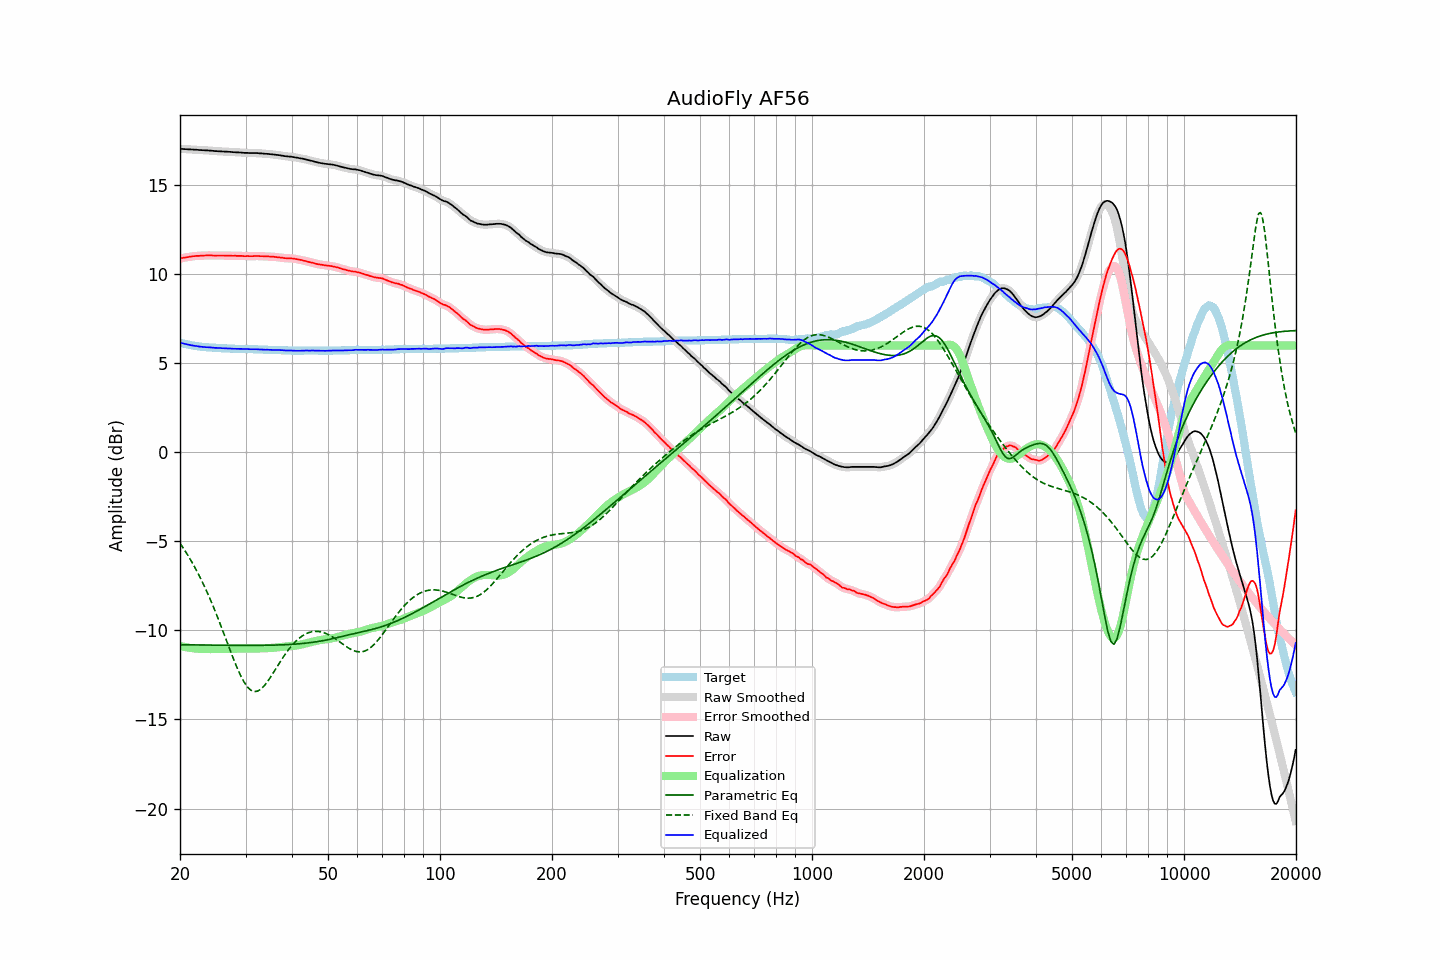

The table this chart was drawn from, first rows:
frequency, raw, error, smoothed, error_smoothed, equalization, parametric_eq, fixed_band_eq, equalized_raw, equalized_smoothed, target
20.00, 17.04, 10.88, 17.04, 10.88, -10.88, -10.81, -5.11, 6.16, 6.16, 6.16
20.20, 17.03, 10.90, 17.03, 10.90, -10.90, -10.81, -5.24, 6.13, 6.14, 6.13
20.40, 17.03, 10.92, 17.03, 10.91, -10.92, -10.81, -5.37, 6.11, 6.11, 6.11
20.61, 17.02, 10.93, 17.02, 10.93, -10.93, -10.81, -5.51, 6.09, 6.09, 6.09
20.81, 17.02, 10.95, 17.02, 10.95, -10.95, -10.81, -5.65, 6.07, 6.07, 6.07
21.02, 17.01, 10.96, 17.01, 10.96, -10.96, -10.81, -5.80, 6.04, 6.05, 6.05
21.23, 17.01, 10.98, 17.01, 10.98, -10.98, -10.81, -5.95, 6.03, 6.03, 6.03
21.44, 17.00, 10.99, 17.00, 10.99, -10.99, -10.81, -6.10, 6.01, 6.01, 6.01
21.66, 17.00, 11.01, 17.00, 11.00, -11.00, -10.82, -6.26, 6.00, 6.00, 5.99
21.87, 16.99, 11.01, 16.99, 11.02, -11.01, -10.82, -6.42, 5.98, 5.98, 5.98
22.09, 16.99, 11.03, 16.99, 11.02, -11.02, -10.82, -6.59, 5.97, 5.97, 5.96
22.31, 16.98, 11.03, 16.98, 11.03, -11.03, -10.82, -6.76, 5.95, 5.95, 5.95
22.54, 16.97, 11.03, 16.97, 11.03, -11.03, -10.82, -6.93, 5.94, 5.94, 5.94
22.76, 16.97, 11.04, 16.97, 11.04, -11.04, -10.82, -7.12, 5.93, 5.93, 5.93
22.99, 16.96, 11.04, 16.96, 11.04, -11.04, -10.82, -7.30, 5.92, 5.92, 5.92
23.22, 16.96, 11.05, 16.96, 11.05, -11.05, -10.82, -7.49, 5.91, 5.91, 5.91
23.45, 16.95, 11.05, 16.95, 11.05, -11.05, -10.82, -7.68, 5.90, 5.90, 5.90
23.69, 16.95, 11.06, 16.95, 11.05, -11.05, -10.83, -7.89, 5.90, 5.90, 5.89
23.92, 16.94, 11.05, 16.94, 11.05, -11.05, -10.83, -8.09, 5.89, 5.89, 5.89
24.16, 16.94, 11.06, 16.94, 11.05, -11.05, -10.83, -8.30, 5.89, 5.89, 5.88
24.40, 16.93, 11.05, 16.93, 11.05, -11.05, -10.83, -8.51, 5.88, 5.88, 5.88
24.65, 16.92, 11.05, 16.92, 11.05, -11.05, -10.83, -8.73, 5.87, 5.87, 5.87
24.89, 16.91, 11.04, 16.91, 11.04, -11.05, -10.83, -8.95, 5.86, 5.86, 5.87
25.14, 16.91, 11.05, 16.91, 11.05, -11.05, -10.83, -9.17, 5.86, 5.86, 5.86
25.39, 16.90, 11.05, 16.90, 11.05, -11.05, -10.83, -9.40, 5.85, 5.85, 5.85
25.65, 16.90, 11.05, 16.90, 11.05, -11.05, -10.83, -9.64, 5.85, 5.85, 5.85
25.91, 16.89, 11.05, 16.89, 11.05, -11.05, -10.83, -9.87, 5.84, 5.84, 5.84
26.16, 16.89, 11.05, 16.89, 11.05, -11.05, -10.83, -10.11, 5.84, 5.84, 5.84
26.43, 16.88, 11.04, 16.88, 11.04, -11.05, -10.84, -10.35, 5.83, 5.84, 5.84
26.69, 16.88, 11.05, 16.88, 11.04, -11.04, -10.84, -10.59, 5.83, 5.83, 5.83
26.96, 16.87, 11.04, 16.87, 11.04, -11.04, -10.84, -10.83, 5.83, 5.83, 5.83
27.23, 16.87, 11.05, 16.87, 11.04, -11.04, -10.84, -11.07, 5.83, 5.83, 5.82
27.50, 16.86, 11.04, 16.86, 11.04, -11.04, -10.84, -11.31, 5.82, 5.82, 5.82
27.77, 16.85, 11.03, 16.85, 11.04, -11.04, -10.84, -11.54, 5.81, 5.82, 5.82
28.05, 16.85, 11.04, 16.85, 11.03, -11.03, -10.84, -11.77, 5.81, 5.81, 5.81
28.33, 16.84, 11.03, 16.84, 11.03, -11.03, -10.84, -11.99, 5.81, 5.81, 5.81
28.62, 16.84, 11.03, 16.84, 11.03, -11.03, -10.84, -12.20, 5.81, 5.81, 5.81
28.90, 16.83, 11.03, 16.83, 11.03, -11.02, -10.84, -12.40, 5.80, 5.81, 5.80
29.19, 16.83, 11.03, 16.83, 11.02, -11.02, -10.84, -12.59, 5.81, 5.80, 5.80
29.48, 16.82, 11.02, 16.82, 11.02, -11.02, -10.84, -12.76, 5.80, 5.80, 5.80
29.78, 16.81, 11.01, 16.81, 11.01, -11.02, -10.84, -12.92, 5.79, 5.80, 5.80
30.08, 16.81, 11.01, 16.81, 11.01, -11.01, -10.84, -13.06, 5.80, 5.79, 5.80
30.38, 16.81, 11.02, 16.81, 11.01, -11.01, -10.84, -13.18, 5.80, 5.79, 5.79
30.68, 16.80, 11.01, 16.80, 11.01, -11.01, -10.84, -13.27, 5.79, 5.79, 5.79
30.99, 16.80, 11.01, 16.80, 11.01, -11.01, -10.84, -13.35, 5.79, 5.79, 5.79
31.30, 16.80, 11.01, 16.80, 11.01, -11.01, -10.84, -13.39, 5.79, 5.79, 5.79
31.61, 16.80, 11.02, 16.80, 11.02, -11.01, -10.84, -13.43, 5.78, 5.79, 5.78
31.93, 16.80, 11.02, 16.80, 11.02, -11.01, -10.84, -13.43, 5.78, 5.78, 5.78
32.24, 16.80, 11.02, 16.80, 11.02, -11.01, -10.84, -13.42, 5.78, 5.78, 5.78
32.57, 16.79, 11.02, 16.79, 11.02, -11.01, -10.84, -13.37, 5.78, 5.78, 5.77
32.89, 16.78, 11.01, 16.78, 11.01, -11.01, -10.84, -13.32, 5.77, 5.77, 5.77
33.22, 16.78, 11.01, 16.77, 11.01, -11.01, -10.84, -13.24, 5.77, 5.76, 5.77
33.55, 16.77, 11.01, 16.77, 11.00, -11.01, -10.84, -13.15, 5.76, 5.76, 5.76
33.89, 16.76, 11.00, 16.76, 11.00, -11.00, -10.84, -13.04, 5.76, 5.76, 5.76
34.23, 16.76, 11.00, 16.76, 11.00, -11.00, -10.83, -12.93, 5.76, 5.76, 5.76
34.57, 16.75, 11.00, 16.75, 10.99, -10.99, -10.83, -12.80, 5.76, 5.76, 5.75
34.92, 16.74, 10.99, 16.74, 10.99, -10.99, -10.83, -12.67, 5.75, 5.75, 5.75
35.27, 16.73, 10.98, 16.73, 10.98, -10.98, -10.83, -12.53, 5.75, 5.75, 5.75
35.62, 16.72, 10.98, 16.72, 10.98, -10.98, -10.83, -12.39, 5.74, 5.74, 5.74
35.97, 16.71, 10.97, 16.71, 10.97, -10.97, -10.82, -12.24, 5.74, 5.74, 5.74
... 635 more rows
